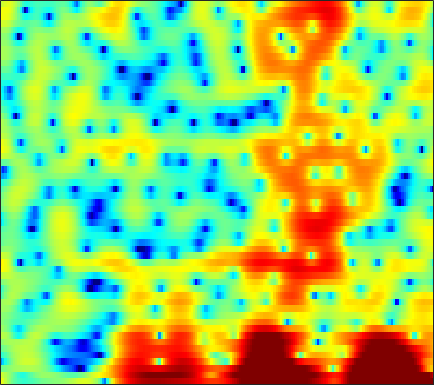

Source data for this figure (header and first rows):
5.0734, 4.0682, 2.7358, 1.3691, 0.40229, -0.69981, -1.5562, -2.0748, -2.6564, -3.112, -3.3796, -3.4257, -3.2511, -2.9283, -2.6314, -2.1967, -1.7648, -1.4683, -1.1002, -0.79361, -0.53376, -0.36984, -0.19121, -0.025188
3.622, 3.013, 2.198, 1.363, 0.6998, -0.2742, -1.369, -2.242, -3.345, -4.126, -4.309, -4.013, -3.232, -2.294, -1.606, -0.7994, -0.1413, 0.2513, 0.6383, 0.8898, 1.018, 1.034, 0.9731, 0.82
-0.8492, -0.5839, -0.2041, 0.1856, 0.4653, 0.8133, 1.114, 1.308, 1.518, 1.682, 1.811, 1.887, 1.962, 1.995, 1.981, 1.904, 1.737, 1.539, 1.17, 0.6668, 0.02897, -0.5513, -1.454, -2.516
-10.54, -7.413, -4.54, -2.489, -1.293, -0.01465, 1.006, 1.632, 2.311, 2.824, 3.182, 3.354, 3.457, 3.416, 3.295, 3.008, 2.581, 2.159, 1.454, 0.5771, -0.4969, -1.448, -2.958, -4.784
-3.972, -3.253, -2.16, -1.058, -0.2869, 0.6027, 1.338, 1.796, 2.288, 2.655, 2.9, 2.998, 3.017, 2.906, 2.732, 2.382, 1.898, 1.453, 0.7415, -0.09074, -1.036, -1.809, -2.912, -4.062
-1.432, -0.8727, -0.2044, 0.4139, 0.8544, 1.396, 1.864, 2.16, 2.465, 2.666, 2.77, 2.783, 2.703, 2.514, 2.293, 1.882, 1.328, 0.8286, 0.03018, -0.9053, -1.957, -2.804, -3.97, -5.12
0.3957, 0.8776, 1.32, 1.565, 1.66, 1.726, 1.756, 1.802, 1.897, 2.042, 2.209, 2.338, 2.465, 2.5, 2.438, 2.2, 1.753, 1.262, 0.3525, -0.883, -2.515, -4.063, -6.702, -10.18
2.48, 2.343, 1.954, 1.269, 0.495, -0.9005, -2.649, -3.983, -5.059, -4.385, -2.6, -1.202, 0.3645, 1.537, 2.158, 2.67, 2.853, 2.79, 2.45, 1.82, 0.9123, 0.05326, -1.263, -2.618
1.399, 1.032, 0.3369, -0.6211, -1.554, -3.123, -5.088, -6.63, -7.863, -7.165, -5.266, -3.794, -2.095, -0.7633, 0.01737, 0.8096, 1.353, 1.618, 1.815, 1.86, 1.788, 1.68, 1.478, 1.255
0.3978, 0.2004, -0.1971, -0.688, -1.085, -1.631, -2.149, -2.481, -2.769, -2.847, -2.7, -2.487, -2.099, -1.647, -1.295, -0.8251, -0.3782, -0.07365, 0.2877, 0.595, 0.8552, 1.024, 1.214, 1.366
0.6232, 0.5233, 0.2799, -0.08841, -0.4199, -0.9038, -1.425, -1.831, -2.384, -2.882, -3.254, -3.424, -3.469, -3.314, -3.071, -2.632, -2.101, -1.68, -1.111, -0.5659, -0.04751, 0.3258, 0.7953, 1.236
1.409, 1.358, 1.21, 0.9056, 0.5452, -0.132, -1.029, -1.863, -3.249, -4.955, -6.894, -8.244, -9.145, -8.49, -7.398, -5.855, -4.55, -3.743, -2.853, -2.09, -1.379, -0.8449, -0.09145, 0.6995
1.184, 1.462, 1.749, 1.871, 1.782, 1.384, 0.5956, -0.2597, -1.832, -4.059, -7.088, -9.825, -12, -10.09, -8.114, -6.183, -5.119, -4.792, -4.877, -5.34, -5.681, -5.418, -4.125, -2.189
-2.961, -1.286, 0.2855, 1.313, 1.819, 2.165, 2.136, 1.918, 1.413, 0.7417, -0.007032, -0.5394, -1.115, -1.515, -1.765, -2.183, -2.829, -3.593, -5.203, -7.859, -11.85, -13.81, -9.902, -5.417
-3.739, -2.254, -0.6306, 0.5262, 1.121, 1.664, 1.957, 2.021, 1.948, 1.76, 1.478, 1.225, 0.8519, 0.4348, 0.09914, -0.4053, -0.9821, -1.462, -2.11, -2.726, -3.128, -3.214, -2.955, -2.378
-0.2045, 0.279, 0.8566, 1.343, 1.614, 1.817, 1.9, 1.897, 1.814, 1.652, 1.448, 1.27, 0.9954, 0.6905, 0.4454, 0.09598, -0.2884, -0.5992, -1.011, -1.405, -1.796, -2.058, -2.348, -2.557
2.832, 2.958, 2.963, 2.836, 2.681, 2.381, 1.996, 1.692, 1.317, 0.9927, 0.7427, 0.5971, 0.4466, 0.2978, 0.1719, -0.02637, -0.2776, -0.4891, -0.86, -1.296, -1.85, -2.378, -3.295, -4.481
5.537, 5.335, 4.861, 4.082, 3.335, 2.138, 0.6736, -0.4852, -1.806, -2.499, -2.421, -2.118, -1.618, -1.271, -1.175, -1.207, -1.323, -1.431, -1.583, -1.71, -1.883, -2.147, -2.815, -4.023
6.011, 5.625, 4.897, 3.782, 2.608, 0.5026, -2.524, -5.889, -14.02, -20.87, -10.05, -6.98, -4.982, -4.302, -4.393, -5.239, -6.685, -7.738, -7.876, -6.337, -4.396, -3.123, -1.877, -1.084
3.45, 3.336, 2.963, 2.348, 1.655, 0.4675, -0.9178, -2.03, -3.333, -4.112, -4.347, -4.329, -4.409, -4.893, -5.606, -7.19, -9.728, -11.99, -12.72, -9.315, -5.822, -3.816, -1.74, -0.1942
0.03217, 0.4921, 0.7581, 0.7502, 0.6119, 0.2237, -0.2839, -0.6949, -1.282, -1.823, -2.328, -2.68, -3.13, -3.564, -3.902, -4.291, -4.531, -4.547, -4.188, -3.439, -2.411, -1.555, -0.4153, 0.6244
-1.584, -0.9999, -0.4849, -0.2679, -0.2251, -0.3237, -0.6032, -0.8788, -1.346, -1.888, -2.443, -2.858, -3.35, -3.7, -3.851, -3.865, -3.636, -3.322, -2.717, -1.943, -1.073, -0.3971, 0.4846, 1.3
-1.415, -1.127, -0.7868, -0.5603, -0.5296, -0.6159, -0.9094, -1.279, -1.926, -2.775, -3.791, -4.636, -5.774, -6.731, -7.113, -6.974, -6.153, -5.225, -3.842, -2.447, -1.129, -0.2152, 0.8846, 1.835
-2.434, -2.001, -1.456, -0.9985, -0.7913, -0.7743, -1.024, -1.433, -2.286, -3.537, -5.296, -7.026, -10.18, -15.18, -21.56, -19.97, -12.62, -9.316, -6.097, -3.653, -1.68, -0.4223, 0.9998, 2.166
-6.906, -4.925, -2.975, -1.705, -1.063, -0.6608, -0.6983, -0.9828, -1.753, -2.934, -4.526, -5.944, -8.024, -10.1, -11.14, -11.23, -9.88, -8.326, -6.138, -3.946, -1.971, -0.6542, 0.8759, 2.127
-5.857, -4.039, -2.057, -0.6851, -0.01424, 0.508, 0.57, 0.3541, -0.2915, -1.333, -2.756, -4.114, -6.245, -8.753, -10.75, -12.76, -12.24, -10.26, -7.3, -4.683, -2.474, -1.07, 0.4865, 1.752
-1.029, -0.294, 0.5676, 1.344, 1.764, 2.089, 2.134, 1.942, 1.42, 0.5328, -0.7427, -1.986, -4.11, -6.878, -9.479, -12.82, -12.41, -9.969, -6.984, -4.645, -2.849, -1.749, -0.5367, 0.4837
-0.1539, 0.5589, 1.428, 2.112, 2.532, 2.887, 3.031, 2.988, 2.714, 2.201, 1.452, 0.7552, -0.3136, -1.46, -2.285, -3.189, -3.759, -3.954, -4.002, -3.963, -3.866, -3.727, -3.324, -2.723
-0.9846, -0.08161, 1.023, 1.876, 2.413, 2.957, 3.308, 3.458, 3.477, 3.315, 2.979, 2.617, 1.994, 1.27, 0.6493, -0.2515, -1.292, -2.198, -3.634, -5.52, -7.98, -10.11, -11.83, -10.04
-2.335, -1.36, -0.2624, 0.7334, 1.364, 2.115, 2.705, 3.041, 3.345, 3.465, 3.415, 3.259, 2.906, 2.381, 1.877, 1.031, -0.01683, -0.9897, -2.587, -4.652, -7.289, -9.549, -11.37, -9.894
-4.582, -3.915, -2.93, -1.831, -0.9655, 0.1127, 1.072, 1.66, 2.277, 2.68, 2.868, 2.885, 2.756, 2.44, 2.109, 1.544, 0.8671, 0.2867, -0.5392, -1.378, -2.138, -2.576, -2.886, -2.83
-9.392, -9.893, -8.824, -6.477, -4.608, -2.461, -0.7917, 0.1866, 1.136, 1.759, 2.088, 2.174, 2.093, 1.855, 1.586, 1.172, 0.7194, 0.4155, 0.05791, -0.1879, -0.3159, -0.3277, -0.2567, -0.0923
-11.47, -14.99, -13.02, -7.915, -5.226, -2.611, -0.8341, 0.1382, 1.009, 1.51, 1.691, 1.633, 1.312, 0.7896, 0.2638, -0.5048, -1.237, -1.603, -1.763, -1.508, -0.9643, -0.4751, 0.1897, 0.7763
-1.27, -1.515, -1.395, -0.9026, -0.3431, 0.3546, 0.9425, 1.247, 1.476, 1.5, 1.297, 0.9797, 0.3094, -0.7865, -1.95, -4.115, -7.145, -9.737, -10.21, -6.961, -3.96, -2.299, -0.6804, 0.4267
3.412, 3.199, 2.868, 2.546, 2.277, 1.874, 1.417, 1.034, 0.5673, 0.1661, -0.1513, -0.3795, -0.7966, -1.531, -2.36, -4.011, -6.223, -7.851, -8.036, -5.798, -3.449, -2.082, -0.8613, -0.1804
5.318, 4.982, 4.36, 3.539, 2.71, 1.351, -0.3999, -1.923, -4.006, -5.212, -4.687, -3.674, -2.396, -1.457, -1.044, -0.7992, -0.708, -0.6689, -0.486, -0.1647, 0.1897, 0.3786, 0.386, -0.02611
4.735, 4.408, 3.758, 2.777, 1.793, 0.05792, -2.375, -4.87, -9.748, -14.9, -10.17, -6.68, -3.599, -1.634, -0.6371, 0.2946, 0.8671, 1.155, 1.37, 1.435, 1.366, 1.198, 0.8223, 0.1958
2.937, 2.747, 2.27, 1.528, 0.8706, -0.1858, -1.344, -2.187, -3.082, -3.446, -3.149, -2.595, -1.633, -0.716, -0.1156, 0.4995, 0.8903, 1.042, 1.062, 0.8988, 0.5802, 0.2715, -0.1911, -0.6288
2.113, 1.925, 1.44, 0.7951, 0.2443, -0.4892, -1.083, -1.387, -1.537, -1.37, -0.9522, -0.5172, 0.1025, 0.6892, 1.056, 1.382, 1.5, 1.413, 1.071, 0.4548, -0.4273, -1.21, -2.31, -3.161
2.166, 1.744, 0.8816, -0.2548, -1.302, -2.76, -3.912, -4.246, -3.72, -2.46, -1.025, -0.006912, 1.129, 2.005, 2.472, 2.833, 2.871, 2.666, 2.051, 0.9759, -0.6778, -2.454, -6.026, -12.32
0.9761, 0.3259, -0.8879, -2.631, -4.485, -8.132, -15.38, -45.1, -12.38, -6.368, -2.92, -1.121, 0.6401, 1.869, 2.501, 3.01, 3.143, 3.027, 2.556, 1.721, 0.5204, -0.6084, -2.313, -3.773
-1.221, -1.816, -2.752, -3.89, -4.804, -5.995, -6.822, -6.851, -5.911, -4.254, -2.468, -1.242, 0.1298, 1.189, 1.765, 2.259, 2.461, 2.427, 2.164, 1.692, 1.064, 0.5538, -0.05882, -0.4797
-2.817, -3.453, -4.338, -5.069, -5.362, -5.374, -4.931, -4.332, -3.283, -2.094, -0.8672, -0.009423, 1.02, 1.83, 2.285, 2.67, 2.802, 2.722, 2.406, 1.871, 1.163, 0.5606, -0.2465, -0.9217
-4.16, -5.502, -7.815, -10.17, -10.92, -9.391, -6.682, -4.802, -2.651, -0.8735, 0.5871, 1.507, 2.517, 3.272, 3.679, 3.989, 4.015, 3.848, 3.347, 2.496, 1.263, 0.04684, -2.032, -4.594
-4.76, -6.202, -8.929, -12.62, -14.2, -11.07, -7.152, -4.826, -2.424, -0.5713, 0.9013, 1.829, 2.816, 3.579, 3.987, 4.312, 4.363, 4.213, 3.722, 2.852, 1.521, 0.154, -2.329, -5.798
-4.262, -4.511, -4.913, -5.211, -5.235, -4.838, -4.038, -3.309, -2.293, -1.255, -0.2306, 0.5014, 1.421, 2.229, 2.725, 3.22, 3.492, 3.524, 3.332, 2.872, 2.142, 1.44, 0.3558, -0.7411
-3.332, -3.013, -2.85, -2.885, -2.985, -3.181, -3.407, -3.577, -3.684, -3.487, -2.854, -2.12, -0.9043, 0.3175, 1.154, 2.067, 2.718, 3.022, 3.199, 3.131, 2.86, 2.545, 2.026, 1.43
-1.46, -1.203, -1.163, -1.442, -1.857, -2.763, -4.179, -5.662, -8.374, -11.52, -10.99, -8.037, -4.422, -1.742, -0.2266, 1.271, 2.295, 2.815, 3.212, 3.318, 3.191, 2.973, 2.568, 2.072
0.5584, 0.6028, 0.437, -0.01078, -0.5347, -1.546, -3.01, -4.428, -6.824, -9.061, -8.68, -6.682, -3.757, -1.41, -0.04115, 1.331, 2.255, 2.697, 2.982, 2.944, 2.621, 2.223, 1.524, 0.7597
1.717, 1.655, 1.444, 1.068, 0.6763, 0.03937, -0.6585, -1.181, -1.735, -1.979, -1.761, -1.3, -0.4405, 0.5058, 1.173, 1.913, 2.42, 2.597, 2.554, 2.163, 1.377, 0.5031, -1.103, -3.21
1.745, 1.718, 1.526, 1.164, 0.7825, 0.1957, -0.3832, -0.7576, -1.042, -1.024, -0.7, -0.2791, 0.3901, 1.103, 1.59, 2.119, 2.443, 2.519, 2.348, 1.833, 0.9064, -0.1269, -2.077, -4.967
0.9278, 1.041, 0.8526, 0.2865, -0.3732, -1.546, -2.974, -4.01, -4.895, -4.656, -3.495, -2.412, -0.9965, 0.2106, 0.9403, 1.669, 2.113, 2.287, 2.289, 2.033, 1.535, 1.018, 0.1845, -0.7099
0.3987, 0.6413, 0.4683, -0.2833, -1.245, -3.233, -6.414, -10.28, -22.95, -15.76, -8.253, -5.3, -2.714, -0.9815, -0.04529, 0.827, 1.373, 1.6, 1.722, 1.672, 1.503, 1.343, 1.132, 0.9663
1.516, 1.678, 1.522, 0.9381, 0.2208, -1.069, -2.651, -3.819, -4.933, -4.97, -4.097, -3.229, -2.076, -1.12, -0.56, -0.02195, 0.2863, 0.3481, 0.2471, 0.005927, -0.2825, -0.4559, -0.5274, -0.3371
3.621, 3.636, 3.431, 2.977, 2.47, 1.639, 0.7006, -0.01358, -0.8796, -1.54, -1.907, -1.993, -1.872, -1.608, -1.396, -1.186, -1.213, -1.422, -2.057, -3.111, -4.514, -5.593, -6.322, -5.463
5.126, 5.088, 4.869, 4.434, 3.954, 3.081, 1.956, 0.9156, -0.6744, -2.459, -4.156, -4.99, -5.156, -4.407, -3.687, -2.959, -2.701, -2.852, -3.613, -5.238, -8.176, -11.98, -20.69, -12.95
4.92, 5.05, 5.065, 4.822, 4.442, 3.606, 2.322, 1.014, -1.375, -4.886, -10.84, -21.34, -15.87, -8.622, -6.058, -4.134, -3.168, -2.923, -3.043, -3.567, -4.326, -4.862, -5.12, -4.607
2.562, 3.35, 4.05, 4.332, 4.266, 3.835, 2.988, 2.097, 0.5767, -1.239, -3.079, -4.084, -4.555, -4.146, -3.657, -3.069, -2.701, -2.592, -2.647, -2.806, -2.985, -3.07, -3.086, -2.955
